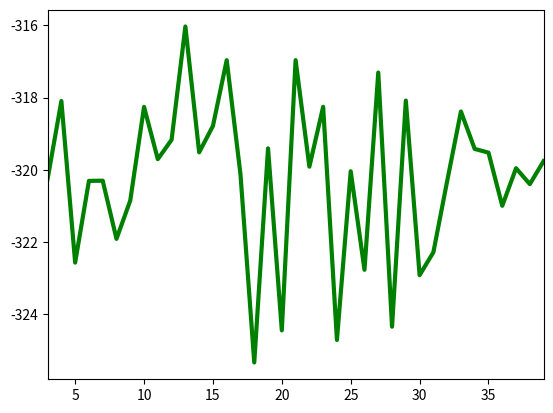

The matplotlib source for this figure:
#!/usr/bin/python3

import numpy as np
import matplotlib.pyplot as plt

# input_positions must be a column vector of x-positions where the function is
# evaluated
def get_function_values(input_positions):
    output = np.sin(input_positions*ground_truth_coefficients[0]) * input_positions * ground_truth_coefficients[1] + ground_truth_coefficients[2]*input_positions + 2
#    return output
    vec_sum = np.sum(output)
    return output/vec_sum

# this surely exists in the python API but I can't find it right now
def _max(a, b):
    if (a > b):
        return a
    return b

def draw_dataset(cdf, ground_truth_x, num_samples, sigma_noise):
    # then: sample, but put some homoscedastic noise in the sampled location
    u = np.sort(np.random.rand(num_samples))
    cdf_ptr = 0
    samples = np.zeros(num_samples)
    for u_pos in range(num_samples):
        while (u[u_pos] > cdf[cdf_ptr]):
            cdf_ptr = cdf_ptr + 1
        samples[u_pos] = ground_truth_x[cdf_ptr]
    # here comes the noise
    samples = samples + np.random.normal(0, sigma_noise, np.shape(samples))
    # let's sort them again, this will help our density estimators later
    return np.sort(samples)

def get_knn_pdf(k, training):
    step_width = (x_max-x_min)/n_bins
    knn_pdf = np.zeros(n_bins)
    n_samples = np.size(training)
    last_neighbor = int(0)
    first_neighbor = int(k-1)

    # theoretically, all neighbors could be left of x_min
    # we have to catch this with an initial iteration
    cur_V = _max(np.abs(training[0] - training[last_neighbor]), np.abs(training[0] - training[first_neighbor]))
    next_V = np.inf
    if (first_neighbor+1 < n_samples):
        next_V = _max(np.abs(training[0] - training[last_neighbor+1]), np.abs(training[0] - training[first_neighbor+1]))
    else:
        next_V = np.inf
    while (cur_V > next_V):
        last_neighbor = last_neighbor + 1
        first_neighbor = first_neighbor + 1
        cur_V = next_V
        if (first_neighbor+1 < n_samples):
            next_V = _max(np.abs(training[0] - training[last_neighbor+1]), np.abs(training[0] - training[first_neighbor+1]))
        else:
            next_V = np.inf

    # now calculate the density in the domain of knn_pdf
    for i in range(n_bins):
        # drop last neighbor in favor of next neighbor?
        cur_pos = training[0] + i*step_width
        cur_V   = _max(np.abs(cur_pos - training[last_neighbor]), np.abs(cur_pos - training[first_neighbor]))
        if (first_neighbor+1 < n_samples):
            next_V  = _max(np.abs(cur_pos - training[last_neighbor+1]), np.abs(cur_pos - training[first_neighbor+1]))
            # it could be that closer samples got into range
            while (cur_V > next_V):
                last_neighbor = last_neighbor + 1
                first_neighbor = first_neighbor + 1
                cur_V = next_V
                if (first_neighbor+1 < n_samples):
                    next_V = _max(np.abs(cur_pos - training[last_neighbor+1]), np.abs(cur_pos - training[first_neighbor+1]))
                else:
                    next_V = np.inf
        knn_pdf[i] = k/((cur_V+0.001) * n_samples)

    return (knn_pdf / np.sum(knn_pdf), step_width)


def evaluate_dataset(testing, knn_pdf, x_min, x_max, step_width):
    testing = np.sort(testing)
    quality = 0
    for i in range(testing.shape[0]):
        probe_pos = int((testing[i] - x_min) / step_width)
        if ((probe_pos >= 0) and (probe_pos < knn_pdf.shape[0])):
            likelihood = knn_pdf[probe_pos]
            if (likelihood > 0):
                quality = quality + np.log(likelihood)
            else:
                # unclean, but avoids -infinity:
                quality = quality + np.log(0.001)
    return quality
    



show_input_data = 1

# let's fix the randomness
np.random.seed(41)

# parameters for our synthetic ground truth function
num_dimensions = 3
ground_truth_coefficients = np.zeros((num_dimensions, 1))

# fuer num_dimensions = 3:
ground_truth_coefficients[0] = 3 
ground_truth_coefficients[1] = 0.3
ground_truth_coefficients[2] = 0.1

# get random positions between 0 and 3
x_min = 0
x_max = 10

num_samples = 200
bagging_percentage = 0.5


# homoscedastic noise
sigma = 0.05

# for representing the density or cdf
n_bins = 500

ground_truth_x = np.linspace(x_min, x_max, n_bins)
ground_truth_y = get_function_values(ground_truth_x)

# sampling process leads to some uncertainty in the exact location of an observation
#
# first: calculate the cdf
cdf = np.linspace(x_min, x_max, n_bins)
cdf[0] = ground_truth_y[0]
for i in range(1,np.shape(ground_truth_y)[0]):
    cdf[i] = cdf[i-1] + ground_truth_y[i]
# normalization to 1 should theoretically not be critical since the pdf should
# be normalized. However, in practice our normalization does not account for
# discretization; better safe than sorry:
cdf = cdf / cdf[-1]
 
base_dataset = draw_dataset(cdf, ground_truth_x, int(num_samples/bagging_percentage), sigma) 

k_range = np.array(range(3,40))
log_likelihoods = np.zeros(k_range.shape[0])

for k in k_range:

    # i.d. ensembling means that we draw only a bagged subset from our data
    rng = np.random.default_rng()
    training = rng.permutation(base_dataset)[0:num_samples]
    (avg_knn_pdf, step_width) = get_knn_pdf(k, training)
    for i in range(19):
        training = rng.permutation(base_dataset)[0:num_samples]
        (tmp_knn_pdf, step_width) = get_knn_pdf(k, training)
        avg_knn_pdf = avg_knn_pdf + tmp_knn_pdf
    knn_pdf = avg_knn_pdf / 20    

    testing = draw_dataset(cdf, ground_truth_x, 50, sigma) 
    avg_log_likelihood = evaluate_dataset(testing, knn_pdf, x_min, x_max, step_width)
    for i in range(19):
        testing = draw_dataset(cdf, ground_truth_x, 50, sigma) 
        tmp_log_likelihood = evaluate_dataset(testing, knn_pdf, x_min, x_max, step_width)
        avg_log_likelihood = avg_log_likelihood + tmp_log_likelihood
    avg_log_likelihood = avg_log_likelihood / 20
    log_likelihoods[k-k_range[0]] = avg_log_likelihood 
    print(f"k = \t{k}: \t {avg_log_likelihood}")

# let's check for the training error
if (show_input_data != 0):
    fig, ax = plt.subplots(1,1)
    ax.set_xlim(k_range[0], k_range[-1])

    ax.plot( k_range, log_likelihoods, 'g', linewidth=3)
    plt.show()
